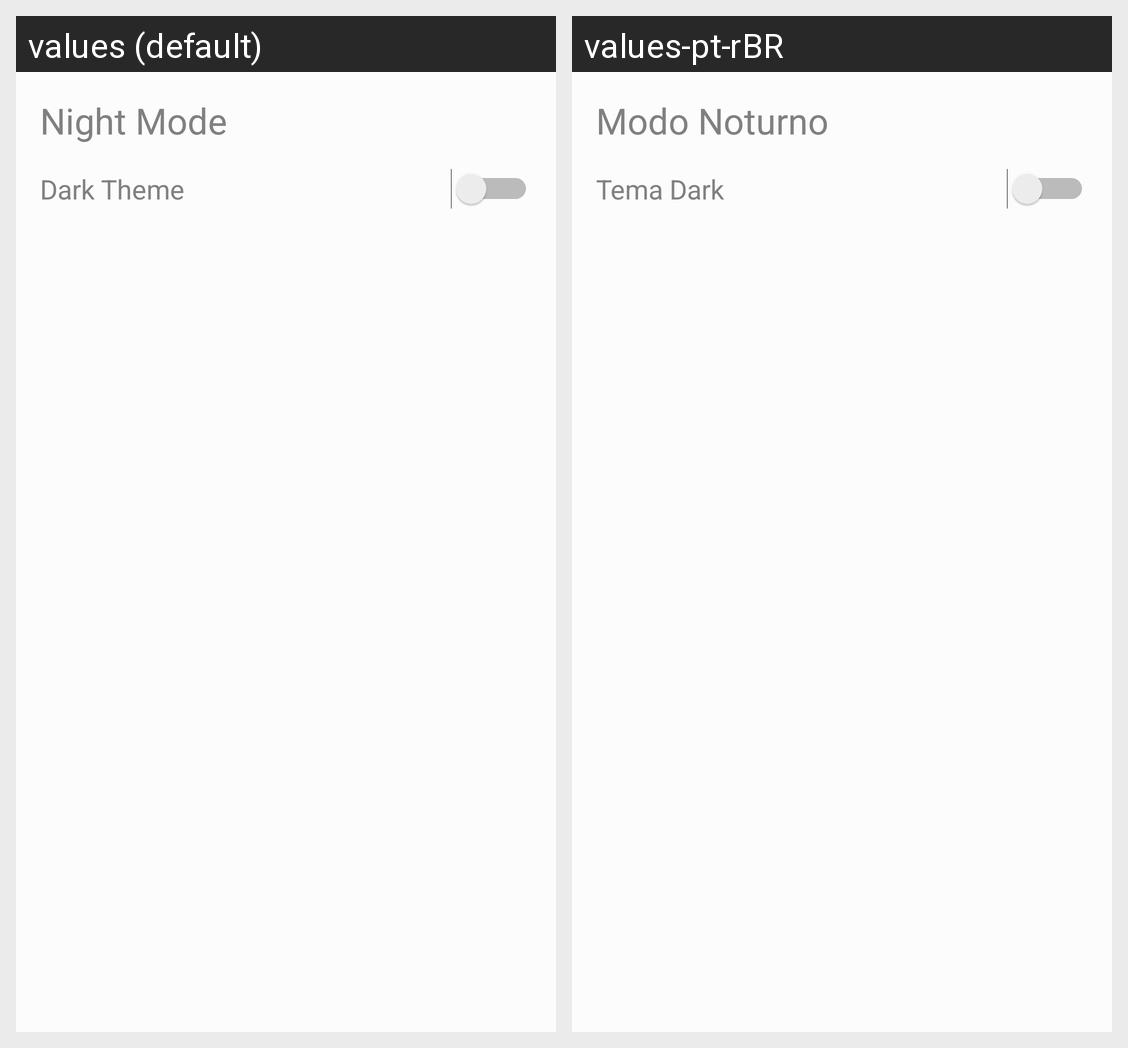

This grid shows one Android layout under two languages. Give, for every string resource on the screen, its name, the default text and each shown locale's text.
Android screen res/layout/activity_settings.xml rendered under 2 locales, left to right: values (default), values-pt-rBR. Device: Nexus 5 (rendered at 1080×1920; each locale shown at half size, 540×960, under a caption strip naming it); theme AppTheme.
Strings drawn on this screen, with the default value and each locale's value (text and hints the layout hard-codes, and strings that could not be matched under every locale, appear in the picture but are not listed):

night_mode
  values: Night Mode
  values-pt-rBR: Modo Noturno

theme_dark
  values: Dark Theme
  values-pt-rBR: Tema Dark
